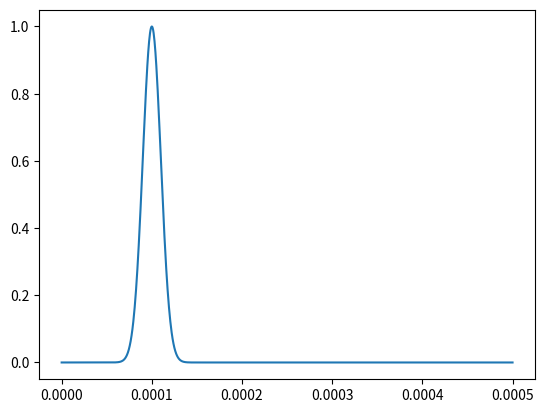

Source code (Python):
import numpy as np
import matplotlib.pyplot as plt

s0=10e-6
t0=10*s0

t=np.linspace(0,500e-6,num=(1000+1))
gauss=np.exp(- np.power(t- t0,2)/2/s0**2)


plt.plot(t, gauss)

plt.show()
